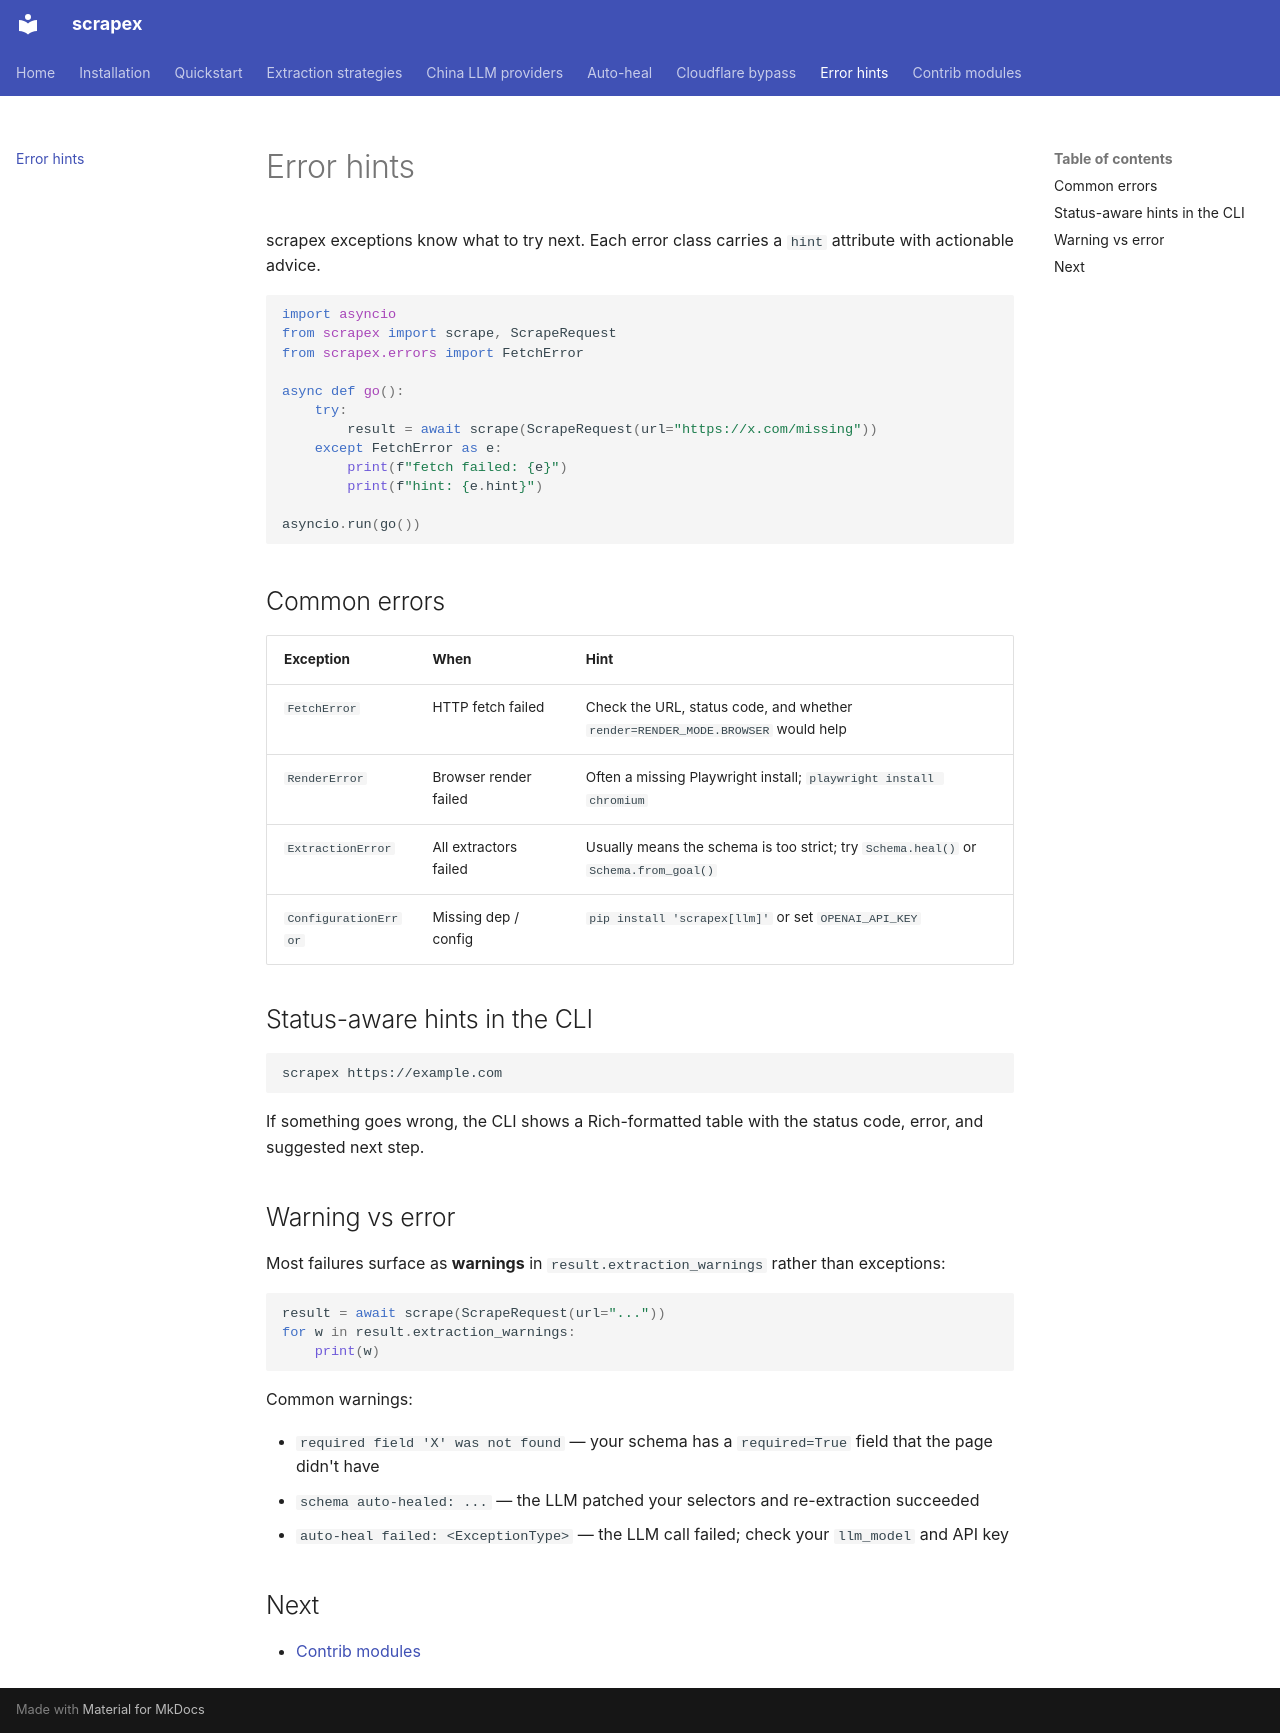

repository: rollroyces/scrapex · page: errors/index.html · generator: mkdocs

# Error hints

scrapex exceptions know what to try next. Each error class carries a `hint` attribute with actionable advice.

```python
import asyncio
from scrapex import scrape, ScrapeRequest
from scrapex.errors import FetchError

async def go():
    try:
        result = await scrape(ScrapeRequest(url="https://x.com/missing"))
    except FetchError as e:
        print(f"fetch failed: {e}")
        print(f"hint: {e.hint}")

asyncio.run(go())
```

## Common errors

| Exception | When | Hint |
|---|---|---|
| `FetchError` | HTTP fetch failed | Check the URL, status code, and whether `render=RENDER_MODE.BROWSER` would help |
| `RenderError` | Browser render failed | Often a missing Playwright install; `playwright install chromium` |
| `ExtractionError` | All extractors failed | Usually means the schema is too strict; try `Schema.heal()` or `Schema.from_goal()` |
| `ConfigurationError` | Missing dep / config | `pip install 'scrapex[llm]'` or set `OPENAI_API_KEY` |

## Status-aware hints in the CLI

```bash
scrapex https://example.com
```

If something goes wrong, the CLI shows a Rich-formatted table with the status code, error, and suggested next step.

## Warning vs error

Most failures surface as **warnings** in `result.extraction_warnings` rather than exceptions:

```python
result = await scrape(ScrapeRequest(url="..."))
for w in result.extraction_warnings:
    print(w)
```

Common warnings:

- `required field 'X' was not found` — your schema has a `required=True` field that the page didn't have
- `schema auto-healed: ...` — the LLM patched your selectors and re-extraction succeeded
- `auto-heal failed: <ExceptionType>` — the LLM call failed; check your `llm_model` and API key

## Next

- [Contrib modules](contrib.md)
